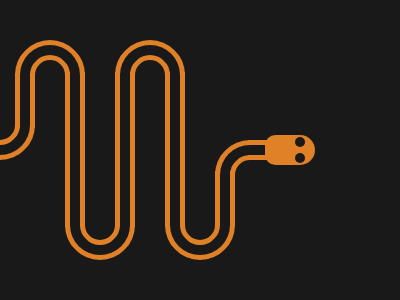

Reproduce this picture with HTML and CSS.

<div id="header">
  <div class="circle">
    <div class="inner-circle"></div>
  </div>
  <div class="circle">
    <div class="inner-circle"></div>
  </div>
</div>

<div id="mid">
  <div class="circle">
    <div class="inner-circle"></div>
  </div>
  <div class="double-line"></div>
  <div class="double-line"></div>
  <div class="double-line"></div>
  <div class="double-line"></div>
  <div class="double-line"></div>
  <div class="circle">
    <div class="inner-circle"></div>
  </div>
  <div class="double-line"></div>
  <div class="snake-head">
    <div class="eye"></div>
    <div class="eye"></div>
  </div>
</div>

<div id="footer">
  <div class="circle">
    <div class="inner-circle"></div>
  </div>
  <div class="circle">
    <div class="inner-circle"></div>
  </div>
</div>
<style>
  * {
    box-sizing: border-box;
    padding: 0;
    margin: 0;
  }
  body {
    height: 100vh;
    background: #191919;
  }
  #container {
    position: relative;
    width: 300px;
    height: 180px;
  }
  .circle, .circle .inner-circle {
    position: relative;
    width: 70px;
    height: 70px;
    border: 5px solid #E08027;
    border-bottom: 5px solid transparent;
    border-right: 5px solid transparent;
    border-radius: 50%;
    transform: rotate(45deg);
  }
  .circle .inner-circle {
    top: 10px;
    left: 10px;
    width: 40px;
    height: 40px;
    transform: none;
  }
  #header, #mid, #footer {
    display: flex;
  }
  #header .circle {
    top: 40px;
    margin: 0 15;
  }
  #mid .circle:nth-child(1) {
  	top: 20px;
    left: -35px;
    transform: rotate(225deg);
  }
  #mid .double-line {
    position: relative;
    top: 3px;
    width: 20px;
    height: 55px;
    border-left: 5px solid #E08027;
    border-right: 5px solid #E08027;
  }
  #mid .double-line:nth-child(2) {
    left: -55px;
  }
  #mid .double-line:nth-child(3), #mid .double-line:nth-child(4), #mid .double-line:nth-child(5) {
    top: 2px;
    left: -25px;
    height: 155px;
  }
  #mid .double-line:nth-child(4) {
    left: 5px;
  }
  #mid .double-line:nth-child(5) {
    left: 35;
  }
  #mid .double-line:nth-child(6) {
    top: 101px;
    left: 65px;
  }
  #mid .circle:nth-child(7), #mid .circle:nth-child(7) .inner-circle {
    border-top: 5px solid transparent;
  }
  #mid .circle:nth-child(7) {
    top: 70px;
    left: 45px;
  }
  #mid .double-line:nth-child(8) {
    top: 70px;
    left: 8px;
    height: 20px;
    transform: rotate(90deg);
  }
  .snake-head {
    position: relative;
    top: 65px;
    left: 5px;
    width: 50px;
    height: 30px;
    border-radius: 14px 20px 20px 14px;
    background: #E08027;
  }
  .eye {
    position: absolute;
    top: 2px;
    right: 10px;
    width: 10px;
    height: 10px;
    border-radius: 50%;
    background: #191919;
  }
  .eye:nth-child(2) {
    top: 18px;
  }
  #footer {
    padding-left: 50px;
  }
  #footer .circle {
    top: -35;
    transform: rotate(225deg);
    margin: 0 15;
  }
</style>
